Run: headless pygame with SDL's dummy video driver; simulated clock (each Clock.tick advances the game by its frame time, no real sleeping); random seed 0; keys injected as events and as key.get_pressed() state; no mouse input; restart key R tapped at the start of phases 3 and 4.
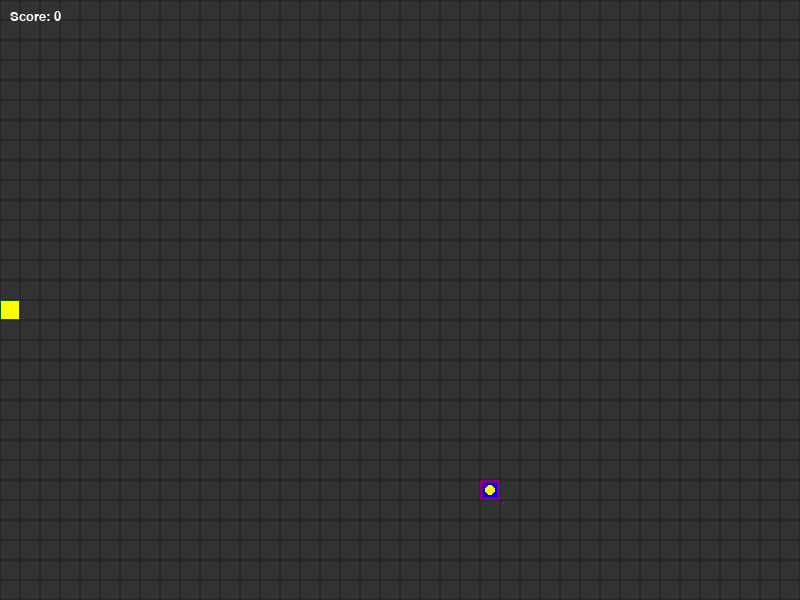
Frame 1 of 4 · flips 1–60 · no input
Frame 2 of 4 · flips 61–180 · tapped SPACE, RETURN · held RIGHT (→), D · screen unchanged from frame 1, image omitted
Frame 3 of 4 · flips 181–300 · tapped R · held DOWN (↓), S · screen unchanged from frame 2, image omitted
Frame 4 of 4 · flips 301–420 · tapped R · held LEFT (←), A, UP (↑), W · screen unchanged from frame 3, image omitted

The pygame program that drew these frames:

# PROMPT USED (create game baseline): Write Snake game in python using pygame library. Make it visually appealing
# baseline needed 1-shot to fix the types attribute is being referenced before it's defined in the Food class.
# PROMPT FOLLOW UP (game enhancement): Excellent. Python code is working correctly. Now update the code to make game more addictive for end user to play. Make sure that enhancement is visible to end user and therefore more addictive to play but also make sure to keep scope in reasonable level so that update will work correctly.
# /AI/llama.cpp/build/bin/llama-server --no-mmap -ngl 999 --jinja -c 262144  --host 0.0.0.0  --port 5000 -fa 1  --model /AI/models/Devstral-Small-2-24B-Instruct-2512-Q8_0.gguf  --mmproj /AI/models/Devstral-Small-2-24B-Instruct-2512-mmproj-BF16.gguf

import pygame
import random
import sys

# Initialize pygame
pygame.init()

# Constants
WIDTH, HEIGHT = 800, 600
GRID_SIZE = 20
GRID_WIDTH = WIDTH // GRID_SIZE
GRID_HEIGHT = HEIGHT // GRID_SIZE
FPS = 10

# Colors
BLACK = (0, 0, 0)
WHITE = (255, 255, 255)
GREEN = (0, 255, 0)
RED = (255, 0, 0)
BLUE = (0, 0, 255)
PURPLE = (128, 0, 128)
YELLOW = (255, 255, 0)
ORANGE = (255, 165, 0)
DARK_GREEN = (0, 100, 0)
BACKGROUND = (50, 50, 50)

# Directions
UP = (0, -1)
DOWN = (0, 1)
LEFT = (-1, 0)
RIGHT = (1, 0)

class Snake:
    def __init__(self):
        self.positions = [(GRID_WIDTH // 2, GRID_HEIGHT // 2)]
        self.direction = RIGHT
        self.length = 1
        self.score = 0
        self.color = GREEN
        self.head_color = YELLOW
        self.speed = FPS

    def get_head_position(self):
        return self.positions[0]

    def update(self):
        head = self.get_head_position()
        x, y = self.direction
        new_head = ((head[0] + x) % GRID_WIDTH, (head[1] + y) % GRID_HEIGHT)

        if new_head in self.positions[1:]:
            return False  # Game over

        self.positions.insert(0, new_head)
        if len(self.positions) > self.length:
            self.positions.pop()

        return True  # Game continues

    def reset(self):
        self.positions = [(GRID_WIDTH // 2, GRID_HEIGHT // 2)]
        self.direction = RIGHT
        self.length = 1
        self.score = 0

    def render(self, surface):
        for i, p in enumerate(self.positions):
            # Draw head differently
            if i == 0:
                rect = pygame.Rect((p[0] * GRID_SIZE, p[1] * GRID_SIZE), (GRID_SIZE, GRID_SIZE))
                pygame.draw.rect(surface, self.head_color, rect)
                pygame.draw.rect(surface, DARK_GREEN, rect, 1)  # Border
            else:
                # Gradient effect for body
                color_intensity = 150 + (i * 5) % 100
                body_color = (0, color_intensity, 0)
                rect = pygame.Rect((p[0] * GRID_SIZE, p[1] * GRID_SIZE), (GRID_SIZE, GRID_SIZE))
                pygame.draw.rect(surface, body_color, rect)
                pygame.draw.rect(surface, DARK_GREEN, rect, 1)  # Border

class Food:
    def __init__(self):
        self.types = ["regular", "special", "power"]  # Define types first
        self.current_type = "regular"
        self.position = (0, 0)
        self.color = RED
        self.randomize_position()

    def randomize_position(self):
        self.position = (random.randint(0, GRID_WIDTH - 1), random.randint(0, GRID_HEIGHT - 1))
        self.current_type = random.choice(self.types)

        # Special food appears less frequently
        if self.current_type == "special":
            if random.random() > 0.3:  # 70% chance to change back to regular
                self.current_type = "regular"
        elif self.current_type == "power":
            if random.random() > 0.5:  # 50% chance to change back to regular
                self.current_type = "regular"

    def render(self, surface):
        rect = pygame.Rect((self.position[0] * GRID_SIZE, self.position[1] * GRID_SIZE), (GRID_SIZE, GRID_SIZE))

        if self.current_type == "regular":
            pygame.draw.rect(surface, self.color, rect)
            pygame.draw.circle(surface, WHITE, (self.position[0] * GRID_SIZE + GRID_SIZE // 2,
                                               self.position[1] * GRID_SIZE + GRID_SIZE // 2), GRID_SIZE // 3)
        elif self.current_type == "special":
            pygame.draw.rect(surface, BLUE, rect)
            pygame.draw.rect(surface, PURPLE, rect, 3)  # Border
            pygame.draw.circle(surface, YELLOW, (self.position[0] * GRID_SIZE + GRID_SIZE // 2,
                                               self.position[1] * GRID_SIZE + GRID_SIZE // 2), GRID_SIZE // 4)
        elif self.current_type == "power":
            pygame.draw.rect(surface, ORANGE, rect)
            pygame.draw.rect(surface, RED, rect, 2)  # Border
            pygame.draw.rect(surface, WHITE, (self.position[0] * GRID_SIZE + 5, self.position[1] * GRID_SIZE + 5,
                                            GRID_SIZE - 10, GRID_SIZE - 10))

def draw_grid(surface):
    for y in range(0, HEIGHT, GRID_SIZE):
        for x in range(0, WIDTH, GRID_SIZE):
            rect = pygame.Rect((x, y), (GRID_SIZE, GRID_SIZE))
            pygame.draw.rect(surface, (40, 40, 40), rect, 1)

def show_game_over(surface, score):
    font = pygame.font.SysFont('arial', 50)
    text = font.render(f"Game Over! Score: {score}", True, WHITE)
    text_rect = text.get_rect(center=(WIDTH//2, HEIGHT//2 - 50))

    font_small = pygame.font.SysFont('arial', 30)
    restart_text = font_small.render("Press R to restart or Q to quit", True, WHITE)
    restart_rect = restart_text.get_rect(center=(WIDTH//2, HEIGHT//2 + 50))

    surface.blit(text, text_rect)
    surface.blit(restart_text, restart_rect)

def show_score(surface, score):
    font = pygame.font.SysFont('arial', 20)
    text = font.render(f"Score: {score}", True, WHITE)
    surface.blit(text, (10, 10))

def main():
    screen = pygame.display.set_mode((WIDTH, HEIGHT))
    pygame.display.set_caption("Snake Game")
    clock = pygame.time.Clock()

    snake = Snake()
    food = Food()
    game_over = False

    while True:
        for event in pygame.event.get():
            if event.type == pygame.QUIT:
                pygame.quit()
                sys.exit()
            elif event.type == pygame.KEYDOWN:
                if game_over:
                    if event.key == pygame.K_r:
                        snake.reset()
                        food.randomize_position()
                        game_over = False
                    elif event.key == pygame.K_q:
                        pygame.quit()
                        sys.exit()
                else:
                    if event.key == pygame.K_UP and snake.direction != DOWN:
                        snake.direction = UP
                    elif event.key == pygame.K_DOWN and snake.direction != UP:
                        snake.direction = DOWN
                    elif event.key == pygame.K_LEFT and snake.direction != RIGHT:
                        snake.direction = LEFT
                    elif event.key == pygame.K_RIGHT and snake.direction != LEFT:
                        snake.direction = RIGHT

        if not game_over:
            # Update game state
            if not snake.update():
                game_over = True

            # Check if snake eats food
            if snake.get_head_position() == food.position:
                # Different effects for different food types
                if food.current_type == "regular":
                    snake.length += 1
                    snake.score += 10
                elif food.current_type == "special":
                    snake.length += 2
                    snake.score += 30
                elif food.current_type == "power":
                    snake.speed = min(snake.speed + 2, 20)  # Increase speed
                    snake.score += 20

                food.randomize_position()
                # Make sure food doesn't spawn on snake
                while food.position in snake.positions:
                    food.randomize_position()

        # Drawing
        screen.fill(BACKGROUND)
        draw_grid(screen)

        snake.render(screen)
        food.render(screen)
        show_score(screen, snake.score)

        if game_over:
            show_game_over(screen, snake.score)

        pygame.display.update()
        clock.tick(snake.speed)

if __name__ == "__main__":
    main()
